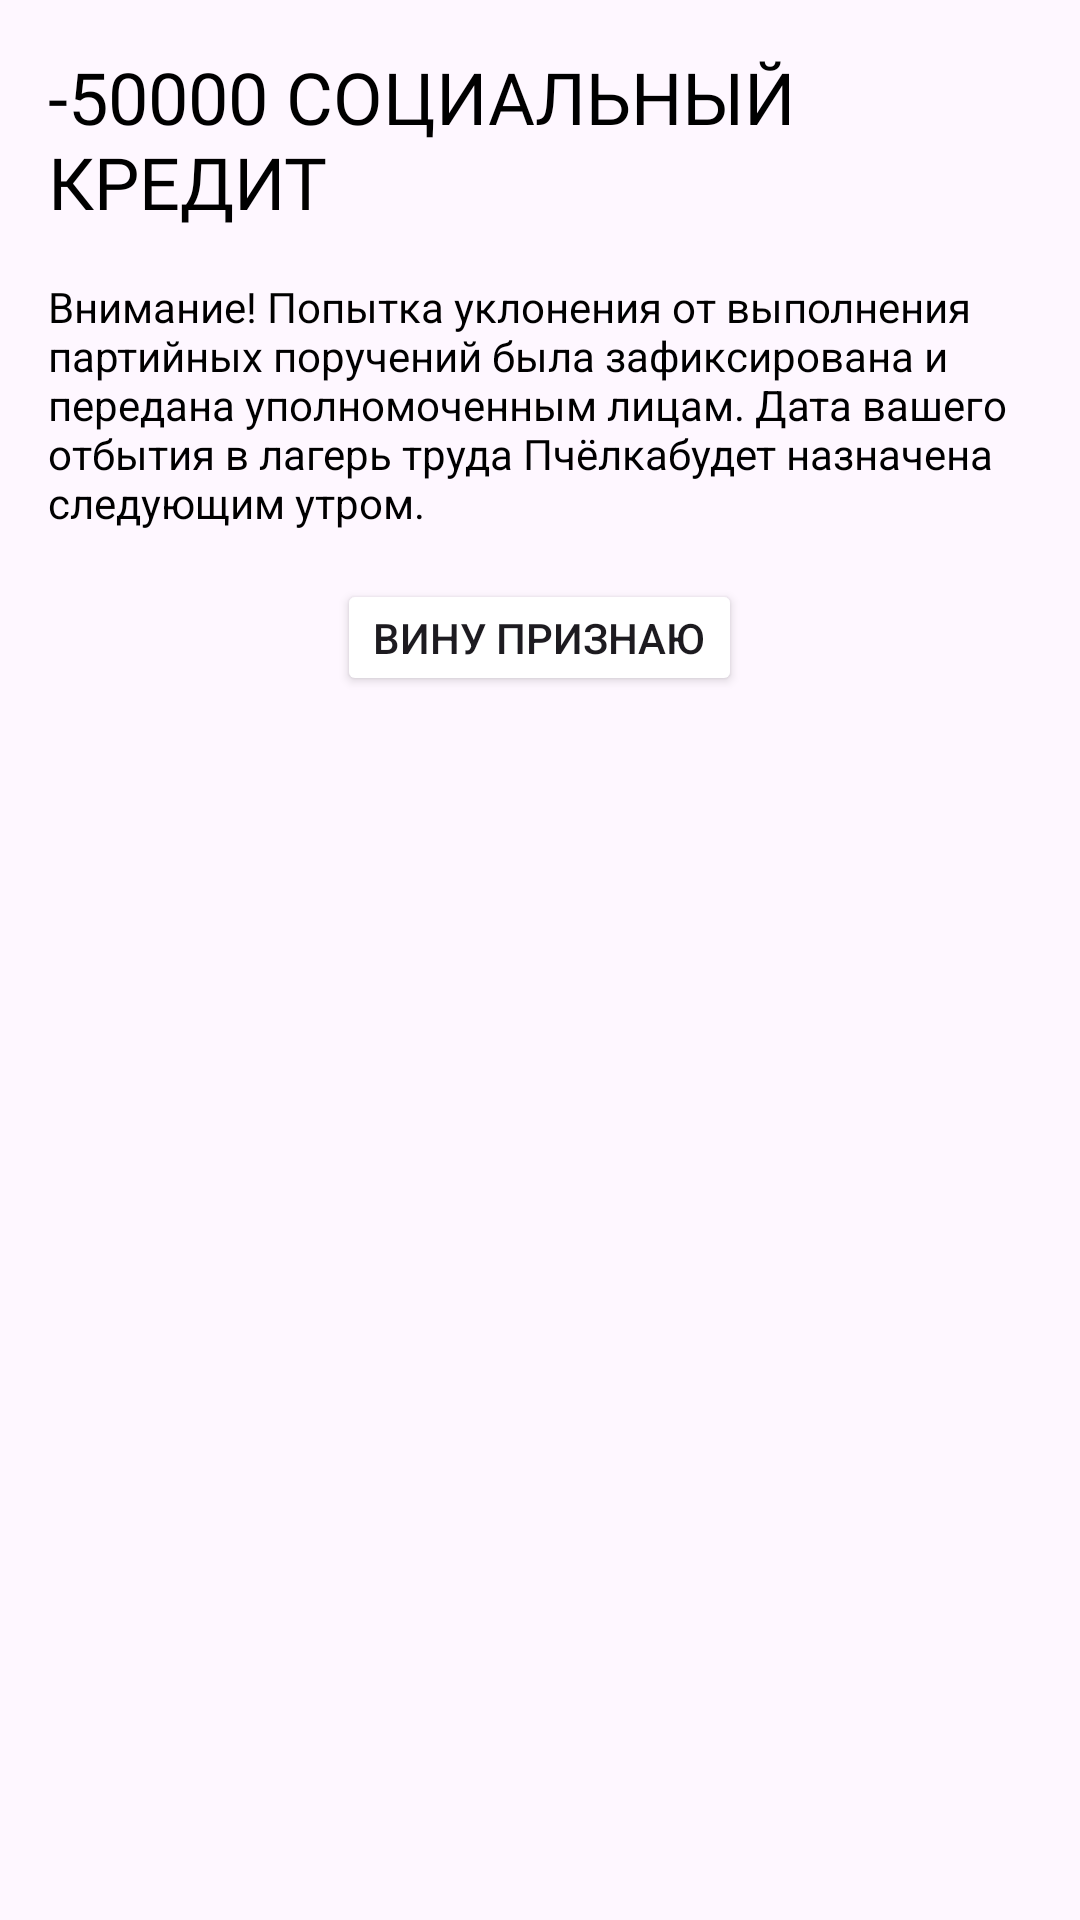

Layout XML and referenced resources for this Android screen:
<!-- AndroidManifest.xml: application theme Theme.PYATILETKA -->
<!-- res/layout/fragment_delete_notification.xml -->
<?xml version="1.0" encoding="utf-8"?>
<LinearLayout xmlns:android="http://schemas.android.com/apk/res/android"
    android:layout_width="wrap_content"
    android:layout_height="match_parent"
    android:background="@drawable/rounded_corner_background"
    android:layout_gravity="center"
    android:orientation="vertical"
    android:padding="16dp"
    android:layout_margin="40dp">

    <TextView
        android:id="@+id/dialog_title"
        android:layout_width="wrap_content"
        android:layout_height="wrap_content"
        android:text="@string/delete_task_dialog_title"
        android:textAppearance="@style/DialogFragmentTitle" />

    <TextView
        android:id="@+id/dialog_message"
        android:layout_width="wrap_content"
        android:layout_height="wrap_content"
        android:layout_marginTop="16dp"
        android:text="@string/delete_task_dialog_text"
        android:textAppearance="@style/DialogFragmentText" />

    <Button
        android:id="@+id/dialog_ok_button"
        android:layout_width="wrap_content"
        android:layout_height="wrap_content"
        android:minHeight="0dp"
        android:minWidth="0dp"
        android:layout_marginTop="16dp"
        android:layout_gravity="bottom|center"
        android:backgroundTint="@color/my_light_primary"
        android:foregroundTint="@color/design_default_color_on_primary"
        android:text="@string/delete_ok_button" />

</LinearLayout>
<!-- resources referenced by this layout -->
<resources>
  <string name="delete_ok_button">Вину признаю</string>
  <string name="delete_task_dialog_text">Внимание! Попытка уклонения от выполнения партийных поручений была зафиксирована и передана уполномоченным лицам. Дата вашего отбытия в лагерь труда "Пчёлка" будет назначена следующим утром.</string>
  <string name="delete_task_dialog_title">-50000 СОЦИАЛЬНЫЙ КРЕДИТ</string>
  <style name="DialogFragmentText" parent="TextAppearance.AppCompat.Body1">
          <item name="android:textSize">14sp</item>
          <item name="android:textColor">@color/black</item>
      </style>
  <style name="DialogFragmentTitle" parent="TextAppearance.AppCompat.Title">
          <item name="android:fontFamily">@font/molot</item>
          <item name="android:textSize">24sp</item>
          <item name="android:textColor">@color/black</item>
      </style>
  <style name="Theme.PYATILETKA" parent="Base.Theme.PYATILETKA" />
  <color name="black">#FF000000</color>
  <style name="Base.Theme.PYATILETKA" parent="Theme.Material3.DayNight.NoActionBar">
          
          <item name="colorPrimary">@color/my_light_primary</item>
          <item name="colorOnPrimary">@color/my_light_on_primary</item>
      </style>
</resources>
